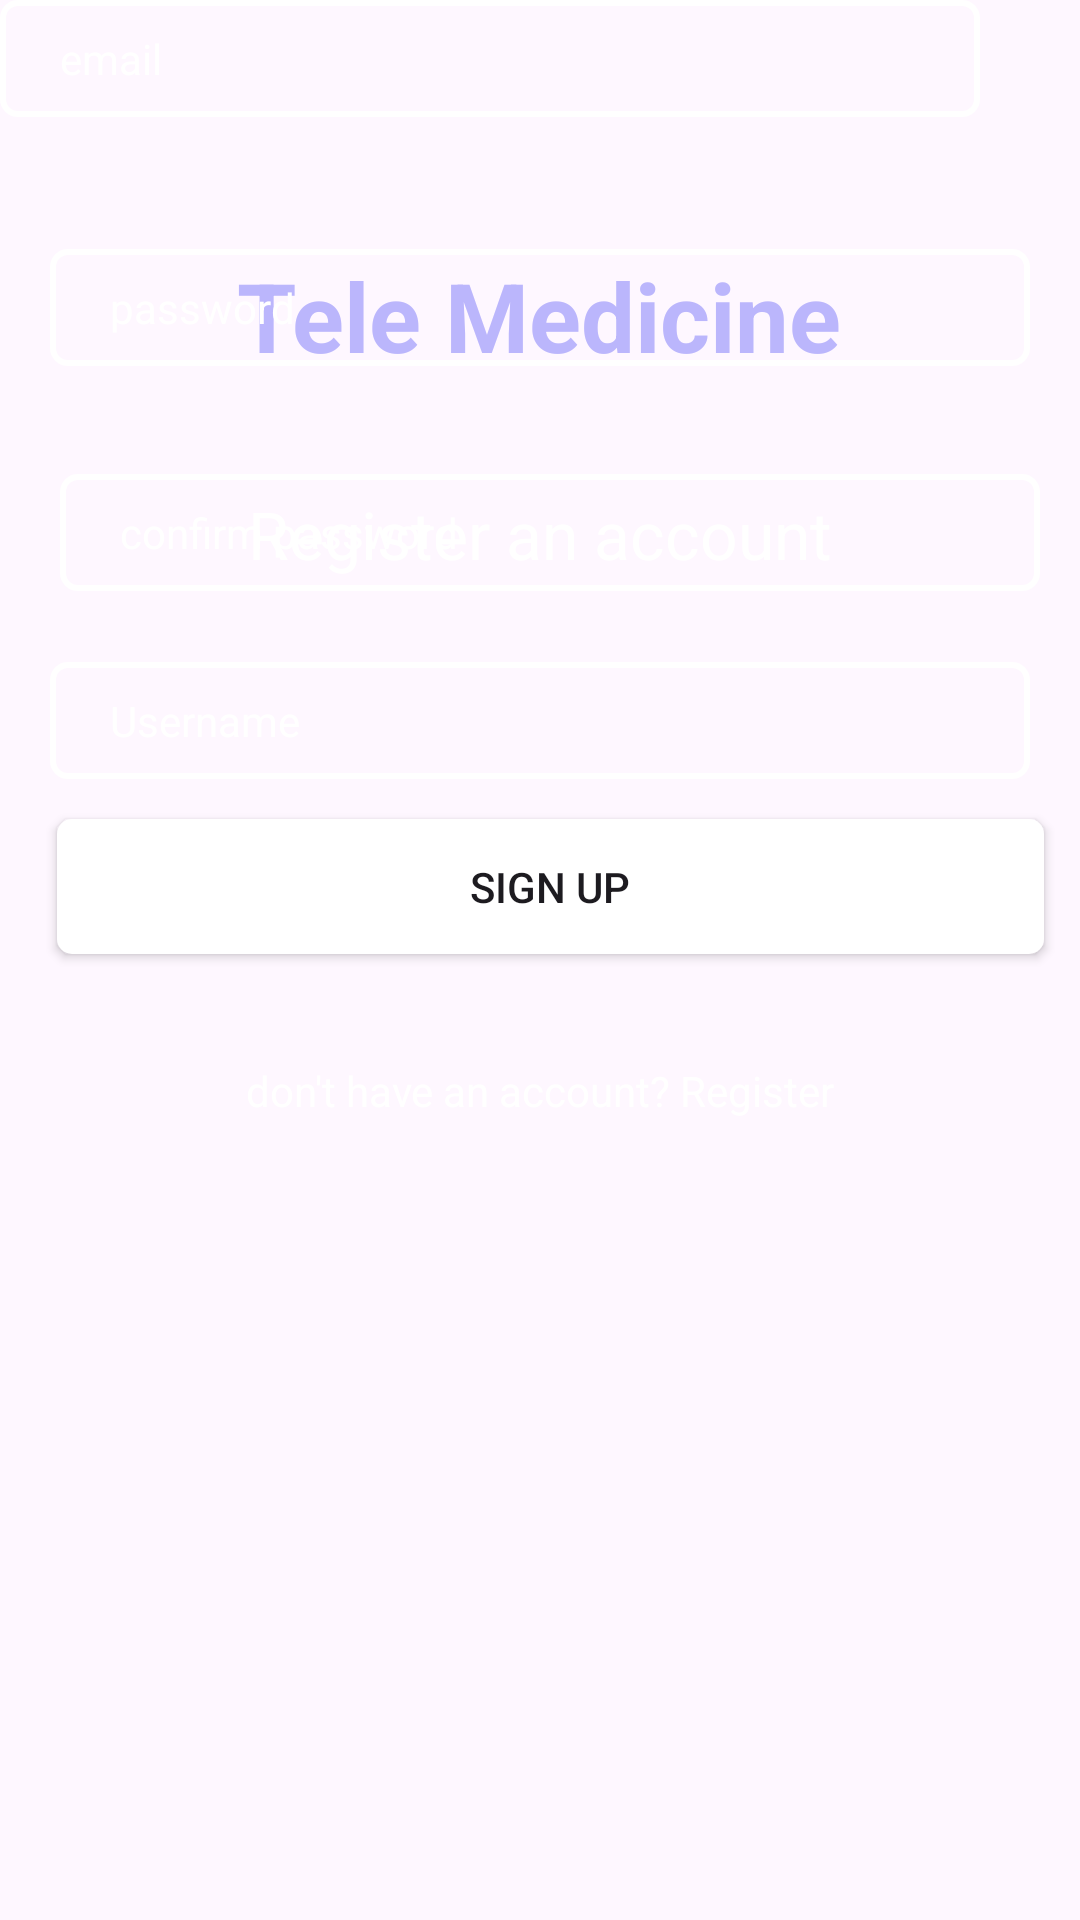

Reconstruct the res/layout file that produces this screen, plus the resources it refers to.
<!-- AndroidManifest.xml: application theme Theme.Healthy -->
<!-- res/layout/activity_register.xml -->
<?xml version="1.0" encoding="utf-8"?>
<androidx.constraintlayout.widget.ConstraintLayout xmlns:android="http://schemas.android.com/apk/res/android"
    xmlns:app="http://schemas.android.com/apk/res-auto"
    xmlns:tools="http://schemas.android.com/tools"
    android:layout_width="match_parent"
    android:layout_height="match_parent"
    android:background="@drawable/background"
    tools:context=".RegisterActivity">

    <Button
        android:id="@+id/buttonLogin"
        android:layout_width="329dp"
        android:layout_height="45dp"
        android:layout_marginTop="76dp"
        android:background="@drawable/box"
        android:text="Sign up"
        app:layout_constraintBottom_toBottomOf="parent"
        app:layout_constraintEnd_toEndOf="parent"
        app:layout_constraintHorizontal_bias="0.609"
        app:layout_constraintStart_toStartOf="parent"
        app:layout_constraintTop_toBottomOf="@+id/textView8"
        app:layout_constraintVertical_bias="0.0" />

    <TextView
        android:id="@+id/textView2"
        android:layout_width="wrap_content"
        android:layout_height="wrap_content"
        android:text="Register an account"
        android:textColor="@color/colorWhite"
        android:textSize="22sp"
        android:textStyle="normal"
        app:layout_constraintBottom_toBottomOf="parent"
        app:layout_constraintEnd_toEndOf="parent"
        app:layout_constraintStart_toStartOf="parent"
        app:layout_constraintTop_toBottomOf="@+id/textView"
        app:layout_constraintVertical_bias="0.076" />

    <TextView
        android:id="@+id/textView"
        android:layout_width="wrap_content"
        android:layout_height="wrap_content"
        android:text="Tele Medicine"
        android:textColor="@color/purple_200"
        android:textSize="32sp"
        android:textStyle="bold"
        app:layout_constraintBottom_toBottomOf="parent"
        app:layout_constraintEnd_toEndOf="parent"
        app:layout_constraintHorizontal_bias="0.497"
        app:layout_constraintStart_toStartOf="parent"
        app:layout_constraintTop_toTopOf="parent"
        app:layout_constraintVertical_bias="0.14" />

    <TextView
        android:id="@+id/textViewNewUser"
        android:layout_width="wrap_content"
        android:layout_height="wrap_content"
        android:layout_marginTop="36dp"
        android:text="don't have an account? Register"
        android:textColor="@color/colorWhite"
        app:layout_constraintBottom_toBottomOf="parent"
        app:layout_constraintEnd_toEndOf="parent"
        app:layout_constraintStart_toStartOf="parent"
        app:layout_constraintTop_toBottomOf="@+id/buttonLogin"
        app:layout_constraintVertical_bias="0.0" />

    <TextView
        android:id="@+id/textView5"
        android:layout_width="wrap_content"
        android:layout_height="wrap_content"
        android:layout_marginTop="28dp"
        android:background="@drawable/input_bg"
        android:ems="20"
        android:hint="Username"
        android:drawableLeft="@drawable/ic_baseline_person_24"
        android:inputType="text"
        android:paddingLeft="20dp"
        android:paddingTop="10dp"
        android:paddingRight="10dp"
        android:paddingBottom="10dp"
        android:selectAllOnFocus="false"
        android:text=""
        android:textColor="@color/colorWhite"
        android:textColorHint="@color/colorWhite"
        app:layout_constraintEnd_toEndOf="parent"
        app:layout_constraintStart_toStartOf="parent"
        app:layout_constraintTop_toBottomOf="@+id/textView2" />

    <TextView
        android:id="@+id/textView6"
        android:layout_width="wrap_content"
        android:layout_height="wrap_content"
        android:background="@drawable/input_bg"
        android:ems="20"
        android:hint="email"
        android:inputType="text"
        android:paddingLeft="20dp"
        android:paddingTop="10dp"
        android:paddingRight="10dp"
        android:paddingBottom="10dp"
        android:selectAllOnFocus="false"
        android:text=""
        android:textColor="@color/colorWhite"
        android:textColorHint="@color/colorWhite"
        tools:layout_editor_absoluteX="42dp"
        tools:layout_editor_absoluteY="350dp" />

    <TextView
        android:id="@+id/textView7"
        android:layout_width="wrap_content"
        android:layout_height="wrap_content"
        android:layout_marginTop="44dp"
        android:background="@drawable/input_bg"
        android:ems="20"
        android:hint="password"
        android:inputType="text"
        android:paddingLeft="20dp"
        android:paddingTop="10dp"
        android:paddingRight="10dp"
        android:paddingBottom="10dp"
        android:selectAllOnFocus="false"
        android:text=""
        android:textColor="@color/colorWhite"
        android:textColorHint="@color/colorWhite"
        app:layout_constraintEnd_toEndOf="parent"
        app:layout_constraintStart_toStartOf="parent"
        app:layout_constraintTop_toBottomOf="@+id/textView6" />

    <TextView
        android:id="@+id/textView8"
        android:layout_width="wrap_content"
        android:layout_height="wrap_content"
        android:layout_marginTop="36dp"
        android:background="@drawable/input_bg"
        android:ems="20"
        android:hint="confirm password"
        android:inputType="textPassword"
        android:paddingLeft="20dp"
        android:paddingTop="10dp"
        android:paddingRight="10dp"
        android:paddingBottom="10dp"
        android:selectAllOnFocus="false"
        android:text=""
        android:textColor="@color/colorWhite"
        android:textColorHint="@color/colorWhite"
        app:layout_constraintBottom_toBottomOf="parent"
        app:layout_constraintEnd_toEndOf="parent"
        app:layout_constraintHorizontal_bias="0.602"
        app:layout_constraintStart_toStartOf="parent"
        app:layout_constraintTop_toBottomOf="@+id/textView7"
        app:layout_constraintVertical_bias="0.0" />

</androidx.constraintlayout.widget.ConstraintLayout>
<!-- resources referenced by this layout -->
<resources>
  <color name="colorWhite">#FFFFFF</color>
  <color name="purple_200">#FFBBB6FC</color>
  <!-- drawable box (drawable) -->
  <shape xmlns:android="http://schemas.android.com/apk/res/android"
          android:shape="rectangle">
          <corners android:radius="5dp" /> 
          <solid android:color="@color/colorWhite" /> 
      </shape>
  <!-- drawable input_bg (drawable) -->
  <?xml version="1.0" encoding="utf-8"?>
  <shape xmlns:android="http://schemas.android.com/apk/res/android">
      <stroke android:color="@color/colorWhite" android:width="2dp"/>
      <corners android:radius="5dp" />
  </shape>
  <style name="Theme.Healthy" parent="Base.Theme.Healthy" />
  <style name="Base.Theme.Healthy" parent="Theme.Material3.DayNight.NoActionBar">
          
          
      </style>
</resources>
